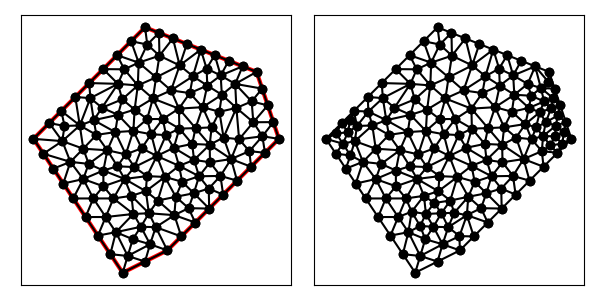

The data file committed next to this chart (first rows):
4.000000000000000000e+00, 1.000000000000000000e+01, 8.000000000000000000e+00, 4.000000000000000000e+00, 1.000000000000000000e+01, 5.000000000000000000e+00, 1.500000000000000000e+01, 1.000000000000000000e+01, 1.400000000000000000e+01, 1.300000000000000000e+01, 9.000000000000000000e+00, 1.500000000000000000e+01, 9.085418271701003690e+00, 8.329163456597990844e+00, 9.890663940371197782e+00, 8.293117312444081790e+00, 9.529272609084063816e+00, 9.232223346969718136e+00, 9.501784940385421763e+00, 8.618168038670596331e+00, 0.000000000000000000e+00, 4.929603088220779750e-01
4.000000000000000000e+00, 1.000000000000000000e+01, 8.000000000000000000e+00, 4.000000000000000000e+00, 1.000000000000000000e+01, 5.000000000000000000e+00, 1.500000000000000000e+01, 1.000000000000000000e+01, 1.400000000000000000e+01, 1.300000000000000000e+01, 9.000000000000000000e+00, 1.500000000000000000e+01, 7.694834045662139133e+00, 5.817252433574220838e+00, 7.237681148207226300e+00, 6.496413495024808249e+00, 6.890599607549541261e+00, 5.664100588675687220e+00, 7.274371600472968602e+00, 5.992588839091571806e+00, 1.000000000000000000e+00, 4.678123884423365242e-01
4.000000000000000000e+00, 1.000000000000000000e+01, 8.000000000000000000e+00, 4.000000000000000000e+00, 1.000000000000000000e+01, 5.000000000000000000e+00, 1.500000000000000000e+01, 1.000000000000000000e+01, 1.400000000000000000e+01, 1.300000000000000000e+01, 9.000000000000000000e+00, 1.500000000000000000e+01, 6.682980951981996931e+00, 7.328463789362651859e+00, 6.335899411324312780e+00, 6.496150883013530830e+00, 7.237681148207226300e+00, 6.496413495024808249e+00, 6.752187170504512004e+00, 6.773676055800329721e+00, 1.000000000000000000e+00, 4.678123884423365242e-01
4.000000000000000000e+00, 1.000000000000000000e+01, 8.000000000000000000e+00, 4.000000000000000000e+00, 1.000000000000000000e+01, 5.000000000000000000e+00, 1.500000000000000000e+01, 1.000000000000000000e+01, 1.400000000000000000e+01, 1.300000000000000000e+01, 9.000000000000000000e+00, 1.500000000000000000e+01, 8.225226728933677123e+00, 4.751076365199783602e+00, 7.694834045662139133e+00, 5.817252433574220838e+00, 7.445299803774770631e+00, 4.832050294337843610e+00, 7.788453526123529258e+00, 5.133459697703949054e+00, 1.000000000000000000e+00, 5.000000000000000000e-01
4.000000000000000000e+00, 1.000000000000000000e+01, 8.000000000000000000e+00, 4.000000000000000000e+00, 1.000000000000000000e+01, 5.000000000000000000e+00, 1.500000000000000000e+01, 1.000000000000000000e+01, 1.400000000000000000e+01, 1.300000000000000000e+01, 9.000000000000000000e+00, 1.500000000000000000e+01, 6.682980951981996931e+00, 7.328463789362651859e+00, 7.237681148207226300e+00, 6.496413495024808249e+00, 7.584762688864909563e+00, 7.328726401373929278e+00, 7.168474929684710339e+00, 7.051201228587129499e+00, 0.000000000000000000e+00, 4.678123884423365242e-01
4.000000000000000000e+00, 1.000000000000000000e+01, 8.000000000000000000e+00, 4.000000000000000000e+00, 1.000000000000000000e+01, 5.000000000000000000e+00, 1.500000000000000000e+01, 1.000000000000000000e+01, 1.400000000000000000e+01, 1.300000000000000000e+01, 9.000000000000000000e+00, 1.500000000000000000e+01, 9.037669143032665886e+00, 7.653555705846713408e+00, 9.085418271701003690e+00, 8.329163456597990844e+00, 8.085804694879730192e+00, 8.202873607090801045e+00, 8.736297369871133256e+00, 8.061864256511833915e+00, 0.000000000000000000e+00, 4.929603088220779750e-01
4.000000000000000000e+00, 1.000000000000000000e+01, 8.000000000000000000e+00, 4.000000000000000000e+00, 1.000000000000000000e+01, 5.000000000000000000e+00, 1.500000000000000000e+01, 1.000000000000000000e+01, 1.400000000000000000e+01, 1.300000000000000000e+01, 9.000000000000000000e+00, 1.500000000000000000e+01, 7.785197395196830072e+00, 1.246480260480316993e+01, 7.125000000000000000e+00, 1.312500000000000000e+01, 6.500000000000000000e+00, 1.250000000000000000e+01, 7.136732465065610320e+00, 1.269660086826772272e+01, 0.000000000000000000e+00, 5.000000000000000000e-01
4.000000000000000000e+00, 1.000000000000000000e+01, 8.000000000000000000e+00, 4.000000000000000000e+00, 1.000000000000000000e+01, 5.000000000000000000e+00, 1.500000000000000000e+01, 1.000000000000000000e+01, 1.400000000000000000e+01, 1.300000000000000000e+01, 9.000000000000000000e+00, 1.500000000000000000e+01, 5.781199215099083411e+00, 7.328201177351374440e+00, 6.682980951981996931e+00, 7.328463789362651859e+00, 6.231836886432263078e+00, 8.197784443933246123e+00, 6.232005684504447807e+00, 7.618149803549090215e+00, 1.000000000000000000e+00, 5.000000000000000000e-01
4.000000000000000000e+00, 1.000000000000000000e+01, 8.000000000000000000e+00, 4.000000000000000000e+00, 1.000000000000000000e+01, 5.000000000000000000e+00, 1.500000000000000000e+01, 1.000000000000000000e+01, 1.400000000000000000e+01, 1.300000000000000000e+01, 9.000000000000000000e+00, 1.500000000000000000e+01, 7.584762688864909563e+00, 7.328726401373929278e+00, 7.237681148207226300e+00, 6.496413495024808249e+00, 8.478976403808610840e+00, 6.634101594755843045e+00, 7.767140080293581939e+00, 6.819747163718194116e+00, 0.000000000000000000e+00, 4.678123884423365242e-01
4.000000000000000000e+00, 1.000000000000000000e+01, 8.000000000000000000e+00, 4.000000000000000000e+00, 1.000000000000000000e+01, 5.000000000000000000e+00, 1.500000000000000000e+01, 1.000000000000000000e+01, 1.400000000000000000e+01, 1.300000000000000000e+01, 9.000000000000000000e+00, 1.500000000000000000e+01, 6.682980951981996931e+00, 7.328463789362651859e+00, 7.133713229521111643e+00, 7.873179399308422255e+00, 6.231836886432263078e+00, 8.197784443933246123e+00, 6.682843689311790847e+00, 7.799809210868107634e+00, 0.000000000000000000e+00, 5.000000000000000000e-01
4.000000000000000000e+00, 1.000000000000000000e+01, 8.000000000000000000e+00, 4.000000000000000000e+00, 1.000000000000000000e+01, 5.000000000000000000e+00, 1.500000000000000000e+01, 1.000000000000000000e+01, 1.400000000000000000e+01, 1.300000000000000000e+01, 9.000000000000000000e+00, 1.500000000000000000e+01, 6.335899411324312780e+00, 6.496150883013530830e+00, 6.890599607549541261e+00, 5.664100588675687220e+00, 7.237681148207226300e+00, 6.496413495024808249e+00, 6.821393389027027077e+00, 6.218888322238008470e+00, 1.000000000000000000e+00, 4.678123884423365242e-01
4.000000000000000000e+00, 1.000000000000000000e+01, 8.000000000000000000e+00, 4.000000000000000000e+00, 1.000000000000000000e+01, 5.000000000000000000e+00, 1.500000000000000000e+01, 1.000000000000000000e+01, 1.400000000000000000e+01, 1.300000000000000000e+01, 9.000000000000000000e+00, 1.500000000000000000e+01, 1.309446644405675997e+01, 1.138560993754483164e+01, 1.321626048680481347e+01, 9.980698597131484107e+00, 1.385412769002308941e+01, 1.074373127130466088e+01, 1.338828487362822095e+01, 1.070334660199365828e+01, 0.000000000000000000e+00, 1.997259247386441727e-01
4.000000000000000000e+00, 1.000000000000000000e+01, 8.000000000000000000e+00, 4.000000000000000000e+00, 1.000000000000000000e+01, 5.000000000000000000e+00, 1.500000000000000000e+01, 1.000000000000000000e+01, 1.400000000000000000e+01, 1.300000000000000000e+01, 9.000000000000000000e+00, 1.500000000000000000e+01, 1.185530458153053956e+01, 7.772805203079785841e+00, 1.238221700673328129e+01, 8.338019467618021707e+00, 1.142223364083121773e+01, 8.322809222833024378e+00, 1.188658507636501405e+01, 8.144544631176943383e+00, 0.000000000000000000e+00, 4.022281089513040087e-01
4.000000000000000000e+00, 1.000000000000000000e+01, 8.000000000000000000e+00, 4.000000000000000000e+00, 1.000000000000000000e+01, 5.000000000000000000e+00, 1.500000000000000000e+01, 1.000000000000000000e+01, 1.400000000000000000e+01, 1.300000000000000000e+01, 9.000000000000000000e+00, 1.500000000000000000e+01, 7.694834045662139133e+00, 5.817252433574220838e+00, 8.478976403808610840e+00, 6.634101594755843045e+00, 7.237681148207226300e+00, 6.496413495024808249e+00, 7.803830532559325128e+00, 6.315922507784957673e+00, 0.000000000000000000e+00, 4.678123884423365242e-01
4.000000000000000000e+00, 1.000000000000000000e+01, 8.000000000000000000e+00, 4.000000000000000000e+00, 1.000000000000000000e+01, 5.000000000000000000e+00, 1.500000000000000000e+01, 1.000000000000000000e+01, 1.400000000000000000e+01, 1.300000000000000000e+01, 9.000000000000000000e+00, 1.500000000000000000e+01, 9.481699240363115067e+00, 6.042501103488731928e+00, 9.226237528159931145e+00, 5.275813682111672343e+00, 1.000000000000000000e+01, 5.000000000000000000e+00, 9.569312256174349329e+00, 5.439438261866801128e+00, 1.000000000000000000e+00, 3.751683058072965427e-01
4.000000000000000000e+00, 1.000000000000000000e+01, 8.000000000000000000e+00, 4.000000000000000000e+00, 1.000000000000000000e+01, 5.000000000000000000e+00, 1.500000000000000000e+01, 1.000000000000000000e+01, 1.400000000000000000e+01, 1.300000000000000000e+01, 9.000000000000000000e+00, 1.500000000000000000e+01, 8.478976403808610840e+00, 6.634101594755843045e+00, 7.694834045662139133e+00, 5.817252433574220838e+00, 8.815718393356645421e+00, 6.059282546798788083e+00, 8.329842947609131798e+00, 6.170212191709617322e+00, 0.000000000000000000e+00, 2.827608262024712271e-01
4.000000000000000000e+00, 1.000000000000000000e+01, 8.000000000000000000e+00, 4.000000000000000000e+00, 1.000000000000000000e+01, 5.000000000000000000e+00, 1.500000000000000000e+01, 1.000000000000000000e+01, 1.400000000000000000e+01, 1.300000000000000000e+01, 9.000000000000000000e+00, 1.500000000000000000e+01, 8.225226728933677123e+00, 4.751076365199783602e+00, 7.445299803774770631e+00, 4.832050294337843610e+00, 8.000000000000000000e+00, 4.000000000000000000e+00, 7.890175510902815326e+00, 4.527708886512542108e+00, 1.000000000000000000e+00, 5.000000000000000000e-01
4.000000000000000000e+00, 1.000000000000000000e+01, 8.000000000000000000e+00, 4.000000000000000000e+00, 1.000000000000000000e+01, 5.000000000000000000e+00, 1.500000000000000000e+01, 1.000000000000000000e+01, 1.400000000000000000e+01, 1.300000000000000000e+01, 9.000000000000000000e+00, 1.500000000000000000e+01, 8.450453457867356022e+00, 5.502152730399567204e+00, 8.815718393356645421e+00, 6.059282546798788083e+00, 7.694834045662139133e+00, 5.817252433574220838e+00, 8.320335298962048043e+00, 5.792895903590859596e+00, 0.000000000000000000e+00, 2.827608262024712271e-01
4.000000000000000000e+00, 1.000000000000000000e+01, 8.000000000000000000e+00, 4.000000000000000000e+00, 1.000000000000000000e+01, 5.000000000000000000e+00, 1.500000000000000000e+01, 1.000000000000000000e+01, 1.400000000000000000e+01, 1.300000000000000000e+01, 9.000000000000000000e+00, 1.500000000000000000e+01, 8.225226728933677123e+00, 4.751076365199783602e+00, 9.226237528159931145e+00, 5.275813682111672343e+00, 8.450453457867356022e+00, 5.502152730399567204e+00, 8.633972571653655947e+00, 5.176347592570341050e+00, 0.000000000000000000e+00, 3.751683058072965427e-01
4.000000000000000000e+00, 1.000000000000000000e+01, 8.000000000000000000e+00, 4.000000000000000000e+00, 1.000000000000000000e+01, 5.000000000000000000e+00, 1.500000000000000000e+01, 1.000000000000000000e+01, 1.400000000000000000e+01, 1.300000000000000000e+01, 9.000000000000000000e+00, 1.500000000000000000e+01, 7.694834045662139133e+00, 5.817252433574220838e+00, 6.890599607549541261e+00, 5.664100588675687220e+00, 7.445299803774770631e+00, 4.832050294337843610e+00, 7.343577818995483675e+00, 5.437801105529250556e+00, 1.000000000000000000e+00, 5.000000000000000000e-01
4.000000000000000000e+00, 1.000000000000000000e+01, 8.000000000000000000e+00, 4.000000000000000000e+00, 1.000000000000000000e+01, 5.000000000000000000e+00, 1.500000000000000000e+01, 1.000000000000000000e+01, 1.400000000000000000e+01, 1.300000000000000000e+01, 9.000000000000000000e+00, 1.500000000000000000e+01, 7.584762688864909563e+00, 7.328726401373929278e+00, 8.392903228369400281e+00, 7.446184715946420063e+00, 8.085804694879730192e+00, 8.202873607090801045e+00, 8.021156870704679420e+00, 7.659261574803717387e+00, 0.000000000000000000e+00, 5.000000000000000000e-01
4.000000000000000000e+00, 1.000000000000000000e+01, 8.000000000000000000e+00, 4.000000000000000000e+00, 1.000000000000000000e+01, 5.000000000000000000e+00, 1.500000000000000000e+01, 1.000000000000000000e+01, 1.400000000000000000e+01, 1.300000000000000000e+01, 9.000000000000000000e+00, 1.500000000000000000e+01, 5.656358803601456486e+00, 8.968039724205882024e+00, 6.231836886432263078e+00, 8.197784443933246123e+00, 6.475292184697087450e+00, 8.877960526983688538e+00, 6.121162624910269301e+00, 8.681261565040939487e+00, 0.000000000000000000e+00, 5.000000000000000000e-01
4.000000000000000000e+00, 1.000000000000000000e+01, 8.000000000000000000e+00, 4.000000000000000000e+00, 1.000000000000000000e+01, 5.000000000000000000e+00, 1.500000000000000000e+01, 1.000000000000000000e+01, 1.400000000000000000e+01, 1.300000000000000000e+01, 9.000000000000000000e+00, 1.500000000000000000e+01, 5.781199215099083411e+00, 7.328201177351374440e+00, 6.335899411324312780e+00, 6.496150883013530830e+00, 6.682980951981996931e+00, 7.328463789362651859e+00, 6.266693192801796819e+00, 7.050938616575852080e+00, 1.000000000000000000e+00, 5.000000000000000000e-01
4.000000000000000000e+00, 1.000000000000000000e+01, 8.000000000000000000e+00, 4.000000000000000000e+00, 1.000000000000000000e+01, 5.000000000000000000e+00, 1.500000000000000000e+01, 1.000000000000000000e+01, 1.400000000000000000e+01, 1.300000000000000000e+01, 9.000000000000000000e+00, 1.500000000000000000e+01, 6.682980951981996931e+00, 7.328463789362651859e+00, 7.584762688864909563e+00, 7.328726401373929278e+00, 7.133713229521111643e+00, 7.873179399308422255e+00, 7.133818956789338195e+00, 7.510123196681668389e+00, 0.000000000000000000e+00, 5.000000000000000000e-01
4.000000000000000000e+00, 1.000000000000000000e+01, 8.000000000000000000e+00, 4.000000000000000000e+00, 1.000000000000000000e+01, 5.000000000000000000e+00, 1.500000000000000000e+01, 1.000000000000000000e+01, 1.400000000000000000e+01, 1.300000000000000000e+01, 9.000000000000000000e+00, 1.500000000000000000e+01, 1.028828164780234466e+01, 9.600027727064500027e+00, 9.529272609084063816e+00, 9.232223346969718136e+00, 1.052496834481917709e+01, 8.790488234310615212e+00, 1.011417420056852912e+01, 9.207579769448278384e+00, 0.000000000000000000e+00, 5.000000000000000000e-01
4.000000000000000000e+00, 1.000000000000000000e+01, 8.000000000000000000e+00, 4.000000000000000000e+00, 1.000000000000000000e+01, 5.000000000000000000e+00, 1.500000000000000000e+01, 1.000000000000000000e+01, 1.400000000000000000e+01, 1.300000000000000000e+01, 9.000000000000000000e+00, 1.500000000000000000e+01, 4.445299803774770631e+00, 9.332050294337843610e+00, 5.292474051861096207e+00, 9.898020240115103618e+00, 4.000000000000000000e+00, 1.000000000000000000e+01, 4.579257951878622279e+00, 9.743356844817649076e+00, 1.000000000000000000e+00, 5.000000000000000000e-01
4.000000000000000000e+00, 1.000000000000000000e+01, 8.000000000000000000e+00, 4.000000000000000000e+00, 1.000000000000000000e+01, 5.000000000000000000e+00, 1.500000000000000000e+01, 1.000000000000000000e+01, 1.400000000000000000e+01, 1.300000000000000000e+01, 9.000000000000000000e+00, 1.500000000000000000e+01, 8.085804694879730192e+00, 8.202873607090801045e+00, 7.133713229521111643e+00, 7.873179399308422255e+00, 7.584762688864909563e+00, 7.328726401373929278e+00, 7.601426871088584392e+00, 7.801593135924385081e+00, 0.000000000000000000e+00, 5.000000000000000000e-01
4.000000000000000000e+00, 1.000000000000000000e+01, 8.000000000000000000e+00, 4.000000000000000000e+00, 1.000000000000000000e+01, 5.000000000000000000e+00, 1.500000000000000000e+01, 1.000000000000000000e+01, 1.400000000000000000e+01, 1.300000000000000000e+01, 9.000000000000000000e+00, 1.500000000000000000e+01, 4.445299803774770631e+00, 9.332050294337843610e+00, 4.890599607549541261e+00, 8.664100588675687220e+00, 5.656358803601456486e+00, 8.968039724205882024e+00, 4.997419404975256718e+00, 8.988063535739804877e+00, 1.000000000000000000e+00, 5.000000000000000000e-01
4.000000000000000000e+00, 1.000000000000000000e+01, 8.000000000000000000e+00, 4.000000000000000000e+00, 1.000000000000000000e+01, 5.000000000000000000e+00, 1.500000000000000000e+01, 1.000000000000000000e+01, 1.400000000000000000e+01, 1.300000000000000000e+01, 9.000000000000000000e+00, 1.500000000000000000e+01, 9.277505411958522075e+00, 1.020646003118126011e+01, 8.849268679431183671e+00, 9.576143095869424471e+00, 9.529272609084063816e+00, 9.232223346969718136e+00, 9.218682233491255928e+00, 9.671608824673468163e+00, 0.000000000000000000e+00, 5.000000000000000000e-01
4.000000000000000000e+00, 1.000000000000000000e+01, 8.000000000000000000e+00, 4.000000000000000000e+00, 1.000000000000000000e+01, 5.000000000000000000e+00, 1.500000000000000000e+01, 1.000000000000000000e+01, 1.400000000000000000e+01, 1.300000000000000000e+01, 9.000000000000000000e+00, 1.500000000000000000e+01, 6.475292184697087450e+00, 8.877960526983688538e+00, 6.231836886432263078e+00, 8.197784443933246123e+00, 7.133507335515801628e+00, 8.580197531566604141e+00, 6.613545468881717682e+00, 8.551980834161179601e+00, 0.000000000000000000e+00, 5.000000000000000000e-01
4.000000000000000000e+00, 1.000000000000000000e+01, 8.000000000000000000e+00, 4.000000000000000000e+00, 1.000000000000000000e+01, 5.000000000000000000e+00, 1.500000000000000000e+01, 1.000000000000000000e+01, 1.400000000000000000e+01, 1.300000000000000000e+01, 9.000000000000000000e+00, 1.500000000000000000e+01, 5.335899411324312780e+00, 7.996150883013530830e+00, 5.781199215099083411e+00, 7.328201177351374440e+00, 6.231836886432263078e+00, 8.197784443933246123e+00, 5.782978504285218868e+00, 7.840712168099384094e+00, 1.000000000000000000e+00, 5.000000000000000000e-01
4.000000000000000000e+00, 1.000000000000000000e+01, 8.000000000000000000e+00, 4.000000000000000000e+00, 1.000000000000000000e+01, 5.000000000000000000e+00, 1.500000000000000000e+01, 1.000000000000000000e+01, 1.400000000000000000e+01, 1.300000000000000000e+01, 9.000000000000000000e+00, 1.500000000000000000e+01, 8.478976403808610840e+00, 6.634101594755843045e+00, 8.392903228369400281e+00, 7.446184715946420063e+00, 7.584762688864909563e+00, 7.328726401373929278e+00, 8.152214107014307487e+00, 7.136337570692063537e+00, 0.000000000000000000e+00, 5.000000000000000000e-01
4.000000000000000000e+00, 1.000000000000000000e+01, 8.000000000000000000e+00, 4.000000000000000000e+00, 1.000000000000000000e+01, 5.000000000000000000e+00, 1.500000000000000000e+01, 1.000000000000000000e+01, 1.400000000000000000e+01, 1.300000000000000000e+01, 9.000000000000000000e+00, 1.500000000000000000e+01, 6.231836886432263078e+00, 8.197784443933246123e+00, 7.133713229521111643e+00, 7.873179399308422255e+00, 7.133507335515801628e+00, 8.580197531566604141e+00, 6.833019150489725746e+00, 8.217053791602756618e+00, 0.000000000000000000e+00, 5.000000000000000000e-01
4.000000000000000000e+00, 1.000000000000000000e+01, 8.000000000000000000e+00, 4.000000000000000000e+00, 1.000000000000000000e+01, 5.000000000000000000e+00, 1.500000000000000000e+01, 1.000000000000000000e+01, 1.400000000000000000e+01, 1.300000000000000000e+01, 9.000000000000000000e+00, 1.500000000000000000e+01, 8.849268679431183671e+00, 9.576143095869424471e+00, 8.526418666174221173e+00, 8.734543467700216723e+00, 9.529272609084063816e+00, 9.232223346969718136e+00, 8.968319984896490737e+00, 9.180969970179786444e+00, 0.000000000000000000e+00, 5.000000000000000000e-01
4.000000000000000000e+00, 1.000000000000000000e+01, 8.000000000000000000e+00, 4.000000000000000000e+00, 1.000000000000000000e+01, 5.000000000000000000e+00, 1.500000000000000000e+01, 1.000000000000000000e+01, 1.400000000000000000e+01, 1.300000000000000000e+01, 9.000000000000000000e+00, 1.500000000000000000e+01, 7.133507335515801628e+00, 8.580197531566604141e+00, 7.133713229521111643e+00, 7.873179399308422255e+00, 8.085804694879730192e+00, 8.202873607090801045e+00, 7.451008419972214192e+00, 8.218750179321942184e+00, 0.000000000000000000e+00, 5.000000000000000000e-01
4.000000000000000000e+00, 1.000000000000000000e+01, 8.000000000000000000e+00, 4.000000000000000000e+00, 1.000000000000000000e+01, 5.000000000000000000e+00, 1.500000000000000000e+01, 1.000000000000000000e+01, 1.400000000000000000e+01, 1.300000000000000000e+01, 9.000000000000000000e+00, 1.500000000000000000e+01, 6.475292184697087450e+00, 8.877960526983688538e+00, 7.133507335515801628e+00, 8.580197531566604141e+00, 7.310881369413849029e+00, 9.487690167188016943e+00, 6.973226963208912998e+00, 8.981949408579437133e+00, 0.000000000000000000e+00, 5.000000000000000000e-01
4.000000000000000000e+00, 1.000000000000000000e+01, 8.000000000000000000e+00, 4.000000000000000000e+00, 1.000000000000000000e+01, 5.000000000000000000e+00, 1.500000000000000000e+01, 1.000000000000000000e+01, 1.400000000000000000e+01, 1.300000000000000000e+01, 9.000000000000000000e+00, 1.500000000000000000e+01, 5.656358803601456486e+00, 8.968039724205882024e+00, 6.475292184697087450e+00, 8.877960526983688538e+00, 6.231440773341603290e+00, 9.557994699203728572e+00, 6.121030587213383001e+00, 9.134664983464434229e+00, 0.000000000000000000e+00, 5.000000000000000000e-01
4.000000000000000000e+00, 1.000000000000000000e+01, 8.000000000000000000e+00, 4.000000000000000000e+00, 1.000000000000000000e+01, 5.000000000000000000e+00, 1.500000000000000000e+01, 1.000000000000000000e+01, 1.400000000000000000e+01, 1.300000000000000000e+01, 9.000000000000000000e+00, 1.500000000000000000e+01, 5.292474051861096207e+00, 9.898020240115103618e+00, 5.390977580065806407e+00, 1.057777191195497579e+01, 4.707106781186547906e+00, 1.070710678118654791e+01, 5.130186137704483507e+00, 1.039429964441887400e+01, 0.000000000000000000e+00, 1.421256007540372401e-01
4.000000000000000000e+00, 1.000000000000000000e+01, 8.000000000000000000e+00, 4.000000000000000000e+00, 1.000000000000000000e+01, 5.000000000000000000e+00, 1.500000000000000000e+01, 1.000000000000000000e+01, 1.400000000000000000e+01, 1.300000000000000000e+01, 9.000000000000000000e+00, 1.500000000000000000e+01, 5.656358803601456486e+00, 8.968039724205882024e+00, 4.890599607549541261e+00, 8.664100588675687220e+00, 5.335899411324312780e+00, 7.996150883013530830e+00, 5.294285940825103509e+00, 8.542763731965033358e+00, 1.000000000000000000e+00, 5.000000000000000000e-01
4.000000000000000000e+00, 1.000000000000000000e+01, 8.000000000000000000e+00, 4.000000000000000000e+00, 1.000000000000000000e+01, 5.000000000000000000e+00, 1.500000000000000000e+01, 1.000000000000000000e+01, 1.400000000000000000e+01, 1.300000000000000000e+01, 9.000000000000000000e+00, 1.500000000000000000e+01, 5.292474051861096207e+00, 9.898020240115103618e+00, 6.231440773341603290e+00, 9.557994699203728572e+00, 6.077490593845752187e+00, 1.059933953464859613e+01, 5.867135139682816636e+00, 1.001845149132247670e+01, 0.000000000000000000e+00, 5.000000000000000000e-01
4.000000000000000000e+00, 1.000000000000000000e+01, 8.000000000000000000e+00, 4.000000000000000000e+00, 1.000000000000000000e+01, 5.000000000000000000e+00, 1.500000000000000000e+01, 1.000000000000000000e+01, 1.400000000000000000e+01, 1.300000000000000000e+01, 9.000000000000000000e+00, 1.500000000000000000e+01, 6.077490593845752187e+00, 1.059933953464859613e+01, 5.250000000000000000e+00, 1.125000000000000000e+01, 5.390977580065806407e+00, 1.057777191195497579e+01, 5.572822724637187086e+00, 1.080903714886785849e+01, 0.000000000000000000e+00, 2.646416771422555603e-01
4.000000000000000000e+00, 1.000000000000000000e+01, 8.000000000000000000e+00, 4.000000000000000000e+00, 1.000000000000000000e+01, 5.000000000000000000e+00, 1.500000000000000000e+01, 1.000000000000000000e+01, 1.400000000000000000e+01, 1.300000000000000000e+01, 9.000000000000000000e+00, 1.500000000000000000e+01, 5.292474051861096207e+00, 9.898020240115103618e+00, 5.656358803601456486e+00, 8.968039724205882024e+00, 6.231440773341603290e+00, 9.557994699203728572e+00, 5.726757876268051994e+00, 9.474684887841570813e+00, 0.000000000000000000e+00, 5.000000000000000000e-01
4.000000000000000000e+00, 1.000000000000000000e+01, 8.000000000000000000e+00, 4.000000000000000000e+00, 1.000000000000000000e+01, 5.000000000000000000e+00, 1.500000000000000000e+01, 1.000000000000000000e+01, 1.400000000000000000e+01, 1.300000000000000000e+01, 9.000000000000000000e+00, 1.500000000000000000e+01, 4.445299803774770631e+00, 9.332050294337843610e+00, 5.656358803601456486e+00, 8.968039724205882024e+00, 5.292474051861096207e+00, 9.898020240115103618e+00, 5.131377553079107479e+00, 9.399370086219610343e+00, 1.000000000000000000e+00, 5.000000000000000000e-01
4.000000000000000000e+00, 1.000000000000000000e+01, 8.000000000000000000e+00, 4.000000000000000000e+00, 1.000000000000000000e+01, 5.000000000000000000e+00, 1.500000000000000000e+01, 1.000000000000000000e+01, 1.400000000000000000e+01, 1.300000000000000000e+01, 9.000000000000000000e+00, 1.500000000000000000e+01, 5.292474051861096207e+00, 9.898020240115103618e+00, 4.707106781186547906e+00, 1.070710678118654791e+01, 4.000000000000000000e+00, 1.000000000000000000e+01, 4.666526944349215000e+00, 1.020170900710055051e+01, 1.000000000000000000e+00, 1.421256007540372401e-01
4.000000000000000000e+00, 1.000000000000000000e+01, 8.000000000000000000e+00, 4.000000000000000000e+00, 1.000000000000000000e+01, 5.000000000000000000e+00, 1.500000000000000000e+01, 1.000000000000000000e+01, 1.400000000000000000e+01, 1.300000000000000000e+01, 9.000000000000000000e+00, 1.500000000000000000e+01, 7.759720008062900298e+00, 8.770269953424824294e+00, 7.133507335515801628e+00, 8.580197531566604141e+00, 8.085804694879730192e+00, 8.202873607090801045e+00, 7.659677346152810706e+00, 8.517780364027409234e+00, 0.000000000000000000e+00, 5.000000000000000000e-01
4.000000000000000000e+00, 1.000000000000000000e+01, 8.000000000000000000e+00, 4.000000000000000000e+00, 1.000000000000000000e+01, 5.000000000000000000e+00, 1.500000000000000000e+01, 1.000000000000000000e+01, 1.400000000000000000e+01, 1.300000000000000000e+01, 9.000000000000000000e+00, 1.500000000000000000e+01, 5.656358803601456486e+00, 8.968039724205882024e+00, 5.335899411324312780e+00, 7.996150883013530830e+00, 6.231836886432263078e+00, 8.197784443933246123e+00, 5.741365033786010486e+00, 8.387325017050885734e+00, 1.000000000000000000e+00, 5.000000000000000000e-01
4.000000000000000000e+00, 1.000000000000000000e+01, 8.000000000000000000e+00, 4.000000000000000000e+00, 1.000000000000000000e+01, 5.000000000000000000e+00, 1.500000000000000000e+01, 1.000000000000000000e+01, 1.400000000000000000e+01, 1.300000000000000000e+01, 9.000000000000000000e+00, 1.500000000000000000e+01, 5.875000000000000000e+00, 1.187500000000000000e+01, 5.250000000000000000e+00, 1.125000000000000000e+01, 6.077490593845752187e+00, 1.059933953464859613e+01, 5.734163531281917692e+00, 1.124144651154953145e+01, 0.000000000000000000e+00, 2.874523930485225476e-01
4.000000000000000000e+00, 1.000000000000000000e+01, 8.000000000000000000e+00, 4.000000000000000000e+00, 1.000000000000000000e+01, 5.000000000000000000e+00, 1.500000000000000000e+01, 1.000000000000000000e+01, 1.400000000000000000e+01, 1.300000000000000000e+01, 9.000000000000000000e+00, 1.500000000000000000e+01, 1.037837340552827214e+01, 7.402692501743443287e+00, 1.031492111237274401e+01, 6.580262108237664442e+00, 1.095140596461158289e+01, 6.893470169141663995e+00, 1.054823349417086575e+01, 6.958808259707590871e+00, 0.000000000000000000e+00, 5.000000000000000000e-01
4.000000000000000000e+00, 1.000000000000000000e+01, 8.000000000000000000e+00, 4.000000000000000000e+00, 1.000000000000000000e+01, 5.000000000000000000e+00, 1.500000000000000000e+01, 1.000000000000000000e+01, 1.400000000000000000e+01, 1.300000000000000000e+01, 9.000000000000000000e+00, 1.500000000000000000e+01, 9.000000000000000000e+00, 4.500000000000000000e+00, 9.226237528159931145e+00, 5.275813682111672343e+00, 8.225226728933677123e+00, 4.751076365199783602e+00, 8.817154752364535497e+00, 4.842296682437151389e+00, 1.000000000000000000e+00, 3.751683058072965427e-01
4.000000000000000000e+00, 1.000000000000000000e+01, 8.000000000000000000e+00, 4.000000000000000000e+00, 1.000000000000000000e+01, 5.000000000000000000e+00, 1.500000000000000000e+01, 1.000000000000000000e+01, 1.400000000000000000e+01, 1.300000000000000000e+01, 9.000000000000000000e+00, 1.500000000000000000e+01, 9.173285229585314227e+00, 6.665334160300827371e+00, 9.037669143032665886e+00, 7.653555705846713408e+00, 8.392903228369400281e+00, 7.446184715946420063e+00, 8.867952533662460723e+00, 7.255024860697986355e+00, 0.000000000000000000e+00, 2.757344017892457422e-01
4.000000000000000000e+00, 1.000000000000000000e+01, 8.000000000000000000e+00, 4.000000000000000000e+00, 1.000000000000000000e+01, 5.000000000000000000e+00, 1.500000000000000000e+01, 1.000000000000000000e+01, 1.400000000000000000e+01, 1.300000000000000000e+01, 9.000000000000000000e+00, 1.500000000000000000e+01, 8.478976403808610840e+00, 6.634101594755843045e+00, 8.815718393356645421e+00, 6.059282546798788083e+00, 9.173285229585314227e+00, 6.665334160300827371e+00, 8.822660008916857421e+00, 6.452906100618485574e+00, 0.000000000000000000e+00, 2.757344017892457422e-01
4.000000000000000000e+00, 1.000000000000000000e+01, 8.000000000000000000e+00, 4.000000000000000000e+00, 1.000000000000000000e+01, 5.000000000000000000e+00, 1.500000000000000000e+01, 1.000000000000000000e+01, 1.400000000000000000e+01, 1.300000000000000000e+01, 9.000000000000000000e+00, 1.500000000000000000e+01, 8.085804694879730192e+00, 8.202873607090801045e+00, 8.392903228369400281e+00, 7.446184715946420063e+00, 9.037669143032665886e+00, 7.653555705846713408e+00, 8.505459022093932120e+00, 7.767538009627977580e+00, 0.000000000000000000e+00, 5.000000000000000000e-01
4.000000000000000000e+00, 1.000000000000000000e+01, 8.000000000000000000e+00, 4.000000000000000000e+00, 1.000000000000000000e+01, 5.000000000000000000e+00, 1.500000000000000000e+01, 1.000000000000000000e+01, 1.400000000000000000e+01, 1.300000000000000000e+01, 9.000000000000000000e+00, 1.500000000000000000e+01, 4.707106781186547906e+00, 1.070710678118654791e+01, 5.390977580065806407e+00, 1.057777191195497579e+01, 5.250000000000000000e+00, 1.125000000000000000e+01, 5.116028120417451142e+00, 1.084495956438050790e+01, 0.000000000000000000e+00, 1.421256007540372401e-01
4.000000000000000000e+00, 1.000000000000000000e+01, 8.000000000000000000e+00, 4.000000000000000000e+00, 1.000000000000000000e+01, 5.000000000000000000e+00, 1.500000000000000000e+01, 1.000000000000000000e+01, 1.400000000000000000e+01, 1.300000000000000000e+01, 9.000000000000000000e+00, 1.500000000000000000e+01, 5.292474051861096207e+00, 9.898020240115103618e+00, 6.077490593845752187e+00, 1.059933953464859613e+01, 5.390977580065806407e+00, 1.057777191195497579e+01, 5.586980741924217675e+00, 1.035837722890622636e+01, 0.000000000000000000e+00, 2.646416771422555603e-01
4.000000000000000000e+00, 1.000000000000000000e+01, 8.000000000000000000e+00, 4.000000000000000000e+00, 1.000000000000000000e+01, 5.000000000000000000e+00, 1.500000000000000000e+01, 1.000000000000000000e+01, 1.400000000000000000e+01, 1.300000000000000000e+01, 9.000000000000000000e+00, 1.500000000000000000e+01, 9.000000000000000000e+00, 4.500000000000000000e+00, 8.225226728933677123e+00, 4.751076365199783602e+00, 8.000000000000000000e+00, 4.000000000000000000e+00, 8.408408909644558449e+00, 4.417025455066593942e+00, 1.000000000000000000e+00, 5.000000000000000000e-01
4.000000000000000000e+00, 1.000000000000000000e+01, 8.000000000000000000e+00, 4.000000000000000000e+00, 1.000000000000000000e+01, 5.000000000000000000e+00, 1.500000000000000000e+01, 1.000000000000000000e+01, 1.400000000000000000e+01, 1.300000000000000000e+01, 9.000000000000000000e+00, 1.500000000000000000e+01, 6.077490593845752187e+00, 1.059933953464859613e+01, 6.703550281061699145e+00, 1.083622730698538916e+01, 6.549627028856474631e+00, 1.182537297114352448e+01, 6.443555967921308358e+00, 1.108697993759250267e+01, 0.000000000000000000e+00, 5.000000000000000000e-01
4.000000000000000000e+00, 1.000000000000000000e+01, 8.000000000000000000e+00, 4.000000000000000000e+00, 1.000000000000000000e+01, 5.000000000000000000e+00, 1.500000000000000000e+01, 1.000000000000000000e+01, 1.400000000000000000e+01, 1.300000000000000000e+01, 9.000000000000000000e+00, 1.500000000000000000e+01, 7.694834045662139133e+00, 5.817252433574220838e+00, 8.225226728933677123e+00, 4.751076365199783602e+00, 8.450453457867356022e+00, 5.502152730399567204e+00, 8.123504744154390167e+00, 5.356827176391189660e+00, 0.000000000000000000e+00, 4.421076257423891542e-01
4.000000000000000000e+00, 1.000000000000000000e+01, 8.000000000000000000e+00, 4.000000000000000000e+00, 1.000000000000000000e+01, 5.000000000000000000e+00, 1.500000000000000000e+01, 1.000000000000000000e+01, 1.400000000000000000e+01, 1.300000000000000000e+01, 9.000000000000000000e+00, 1.500000000000000000e+01, 9.226237528159931145e+00, 5.275813682111672343e+00, 8.815718393356645421e+00, 6.059282546798788083e+00, 8.450453457867356022e+00, 5.502152730399567204e+00, 8.830803126461310271e+00, 5.612416319770009210e+00, 0.000000000000000000e+00, 2.827608262024712271e-01
4.000000000000000000e+00, 1.000000000000000000e+01, 8.000000000000000000e+00, 4.000000000000000000e+00, 1.000000000000000000e+01, 5.000000000000000000e+00, 1.500000000000000000e+01, 1.000000000000000000e+01, 1.400000000000000000e+01, 1.300000000000000000e+01, 9.000000000000000000e+00, 1.500000000000000000e+01, 9.173285229585314227e+00, 6.665334160300827371e+00, 8.815718393356645421e+00, 6.059282546798788083e+00, 9.481699240363115067e+00, 6.042501103488731928e+00, 9.156900954435023721e+00, 6.255705936862781869e+00, 0.000000000000000000e+00, 2.757344017892457422e-01
4.000000000000000000e+00, 1.000000000000000000e+01, 8.000000000000000000e+00, 4.000000000000000000e+00, 1.000000000000000000e+01, 5.000000000000000000e+00, 1.500000000000000000e+01, 1.000000000000000000e+01, 1.400000000000000000e+01, 1.300000000000000000e+01, 9.000000000000000000e+00, 1.500000000000000000e+01, 1.000000000000000000e+01, 5.000000000000000000e+00, 9.226237528159931145e+00, 5.275813682111672343e+00, 9.000000000000000000e+00, 4.500000000000000000e+00, 9.408745842719977048e+00, 4.925271227370557448e+00, 1.000000000000000000e+00, 3.751683058072965427e-01
4.000000000000000000e+00, 1.000000000000000000e+01, 8.000000000000000000e+00, 4.000000000000000000e+00, 1.000000000000000000e+01, 5.000000000000000000e+00, 1.500000000000000000e+01, 1.000000000000000000e+01, 1.400000000000000000e+01, 1.300000000000000000e+01, 9.000000000000000000e+00, 1.500000000000000000e+01, 8.815718393356645421e+00, 6.059282546798788083e+00, 9.226237528159931145e+00, 5.275813682111672343e+00, 9.481699240363115067e+00, 6.042501103488731928e+00, 9.174551720626562101e+00, 5.792532444133063230e+00, 0.000000000000000000e+00, 2.827608262024712271e-01
... 155 more rows
